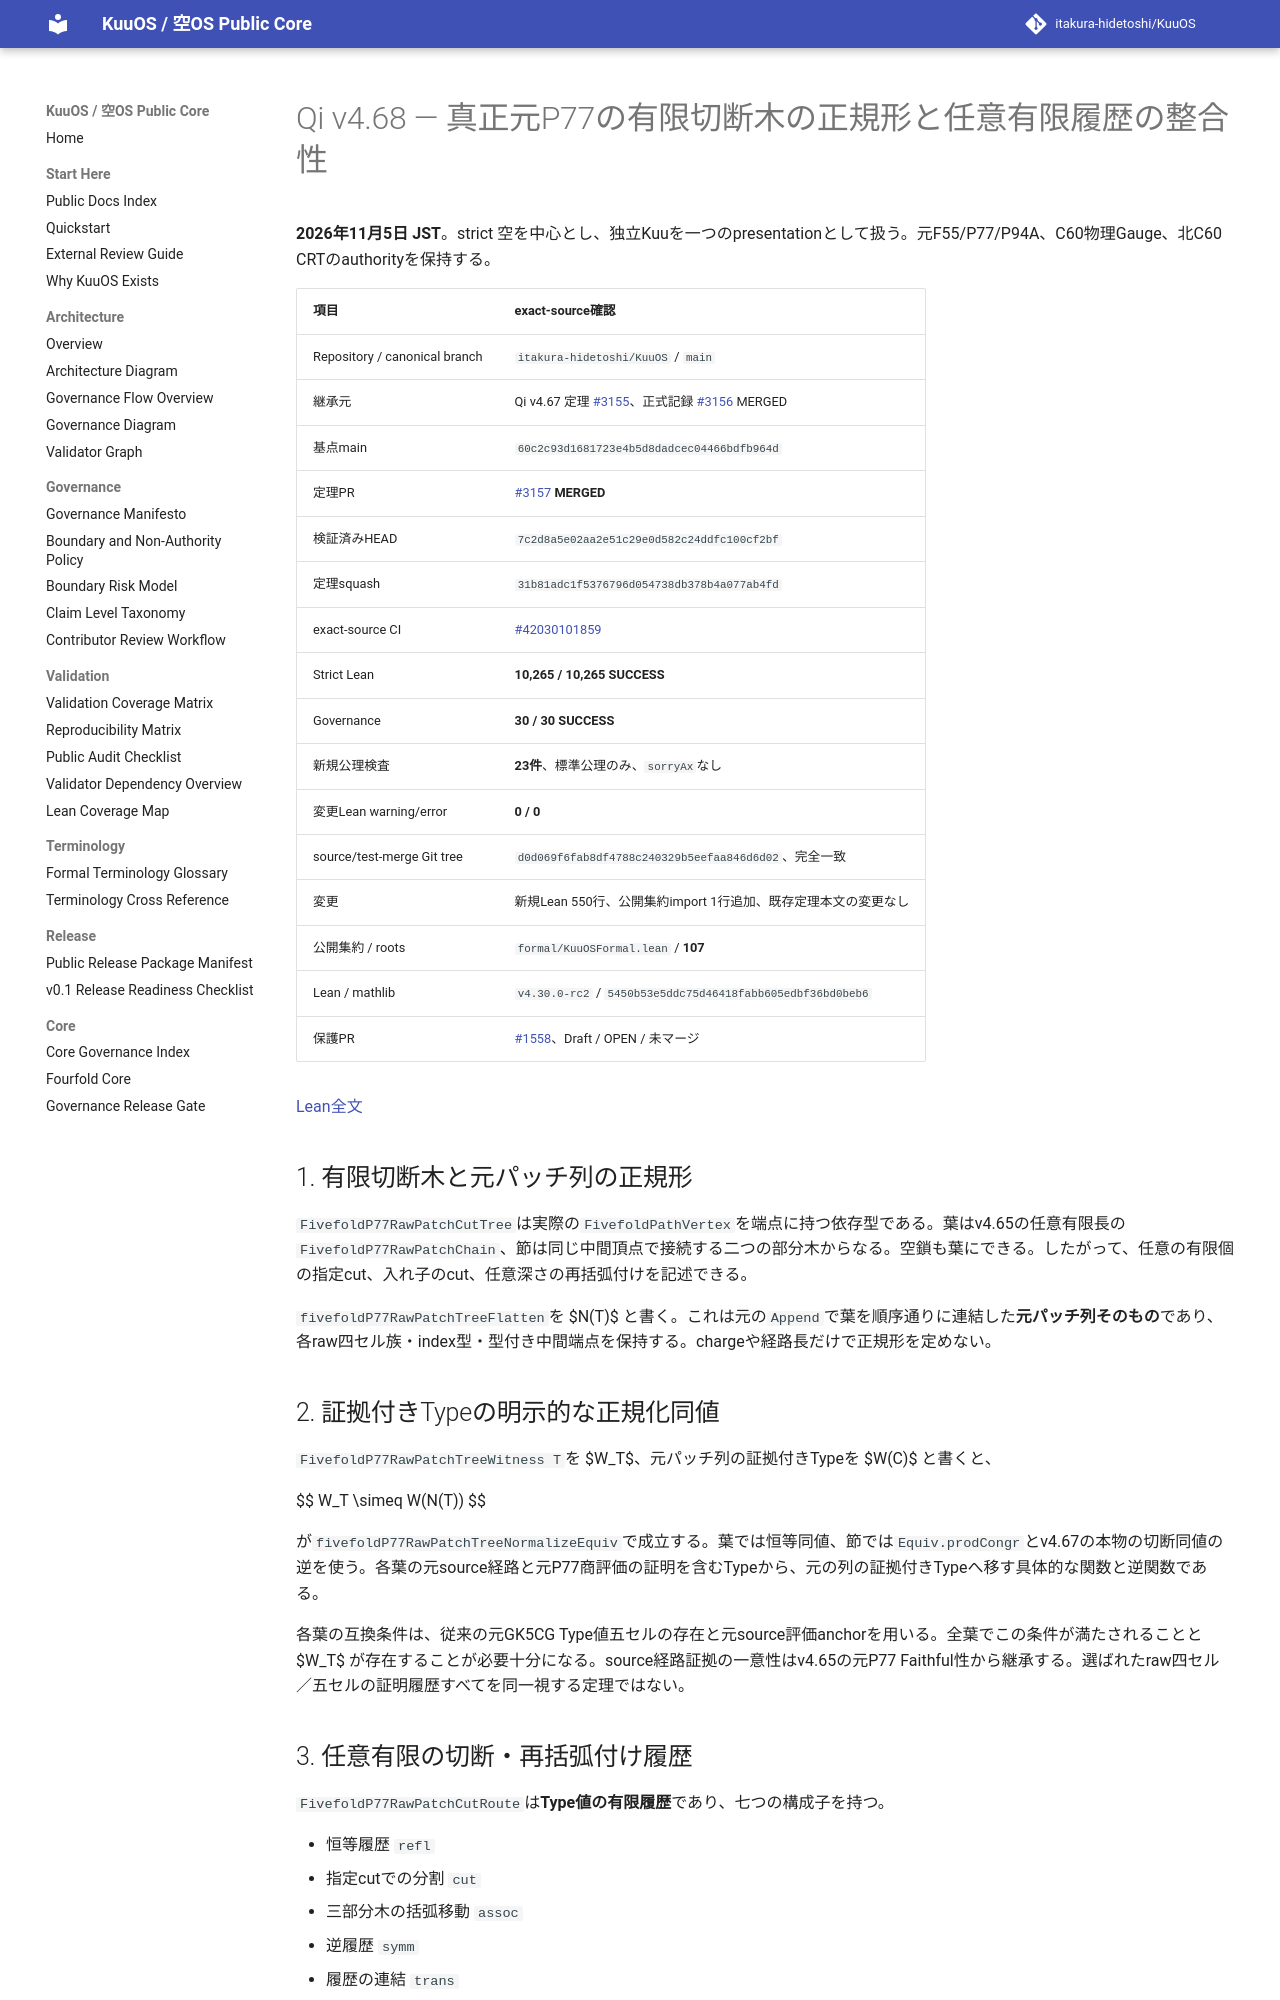

repository: itakura-hidetoshi/KuuOS · page: formal/Qi-v4_68-original-P77-finite-cut-tree-normal-coherence/index.html · generator: mkdocs

# Qi v4.68 — 真正元P77の有限切断木の正規形と任意有限履歴の整合性

**2026年11月5日 JST**。strict 空を中心とし、独立Kuuを一つのpresentationとして扱う。元F55/P77/P94A、C60物理Gauge、北C60 CRTのauthorityを保持する。

| 項目 | exact-source確認 |
|---|---|
| Repository / canonical branch | `itakura-hidetoshi/KuuOS` / `main` |
| 継承元 | Qi v4.67 定理 [#3155](https://github.com/itakura-hidetoshi/KuuOS/pull/3155)、正式記録 [#3156](https://github.com/itakura-hidetoshi/KuuOS/pull/3156) MERGED |
| 基点main | `60c2c93d1681723e4b5d8dadcec04466bdfb964d` |
| 定理PR | [#3157](https://github.com/itakura-hidetoshi/KuuOS/pull/3157) **MERGED** |
| 検証済みHEAD | `7c2d8a5e02aa2e51c29e0d582c24ddfc100cf2bf` |
| 定理squash | `31b81adc1f5376796d054738db378b4a077ab4fd` |
| exact-source CI | [#42030101859](https://github.com/itakura-hidetoshi/KuuOS/actions/runs/42030101859) |
| Strict Lean | **10,265 / 10,265 SUCCESS** |
| Governance | **30 / 30 SUCCESS** |
| 新規公理検査 | **23件**、標準公理のみ、`sorryAx`なし |
| 変更Lean warning/error | **0 / 0** |
| source/test-merge Git tree | `d0d069f6fab8df4788c240329b5eefaa846d6d02`、完全一致 |
| 変更 | 新規Lean 550行、公開集約import 1行追加、既存定理本文の変更なし |
| 公開集約 / roots | `formal/KuuOSFormal.lean` / **107** |
| Lean / mathlib | `v4.30.0-rc2` / `5450b53e5ddc75d46418fabb605edbf36bd0beb6` |
| 保護PR | [#1558](https://github.com/itakura-hidetoshi/KuuOS/pull/1558)、Draft / OPEN / 未マージ |

[Lean全文](../../formal/KUOS/Architecture/QiWuxingGK5CHP77FiniteCutTreeNormalCoherenceV4_68.lean)

## 1. 有限切断木と元パッチ列の正規形

`FivefoldP77RawPatchCutTree`は実際の`FivefoldPathVertex`を端点に持つ依存型である。葉はv4.65の任意有限長の`FivefoldP77RawPatchChain`、節は同じ中間頂点で接続する二つの部分木からなる。空鎖も葉にできる。したがって、任意の有限個の指定cut、入れ子のcut、任意深さの再括弧付けを記述できる。

`fivefoldP77RawPatchTreeFlatten`を $N(T)$ と書く。これは元の`Append`で葉を順序通りに連結した**元パッチ列そのもの**であり、各raw四セル族・index型・型付き中間端点を保持する。chargeや経路長だけで正規形を定めない。

## 2. 証拠付きTypeの明示的な正規化同値

`FivefoldP77RawPatchTreeWitness T`を $W_T$、元パッチ列の証拠付きTypeを $W(C)$ と書くと、

$$
W_T \simeq W(N(T))
$$

が`fivefoldP77RawPatchTreeNormalizeEquiv`で成立する。葉では恒等同値、節では`Equiv.prodCongr`とv4.67の本物の切断同値の逆を使う。各葉の元source経路と元P77商評価の証明を含むTypeから、元の列の証拠付きTypeへ移す具体的な関数と逆関数である。

各葉の互換条件は、従来の元GK5CG Type値五セルの存在と元source評価anchorを用いる。全葉でこの条件が満たされることと $W_T$ が存在することが必要十分になる。source経路証拠の一意性はv4.65の元P77 Faithful性から継承する。選ばれたraw四セル／五セルの証明履歴すべてを同一視する定理ではない。

## 3. 任意有限の切断・再括弧付け履歴

`FivefoldP77RawPatchCutRoute`は**Type値の有限履歴**であり、七つの構成子を持つ。

- 恒等履歴 `refl`
- 指定cutでの分割 `cut`
- 三部分木の括弧移動 `assoc`
- 逆履歴 `symm`
- 履歴の連結 `trans`
- 左部分木内への適用 `left`
- 右部分木内への適用 `right`

`fivefoldP77RawPatchTreeNormalizeRoute`は任意の木から`leaf (N(T))`への有限履歴を構造再帰で構成する。さらに、

$$
\operatorname{Nonempty}(\operatorname{CutRoute}(T,U))
\quad\Longleftrightarrow\quad N(T)=N(U)
$$

を`fivefoldP77RawPatchCutRoute_nonempty_iff`で証明する。比較条件は**元のrawパッチ列の厳密な等式**である。任意の同chargeパッチ列への置換を許していない。

正規化手順は木の構造に沿う有限な再帰である。`CutRoute`には逆操作・ループも残るため、任意に選んだ書換え戦略の停止性は今回の主張に含まれない。
